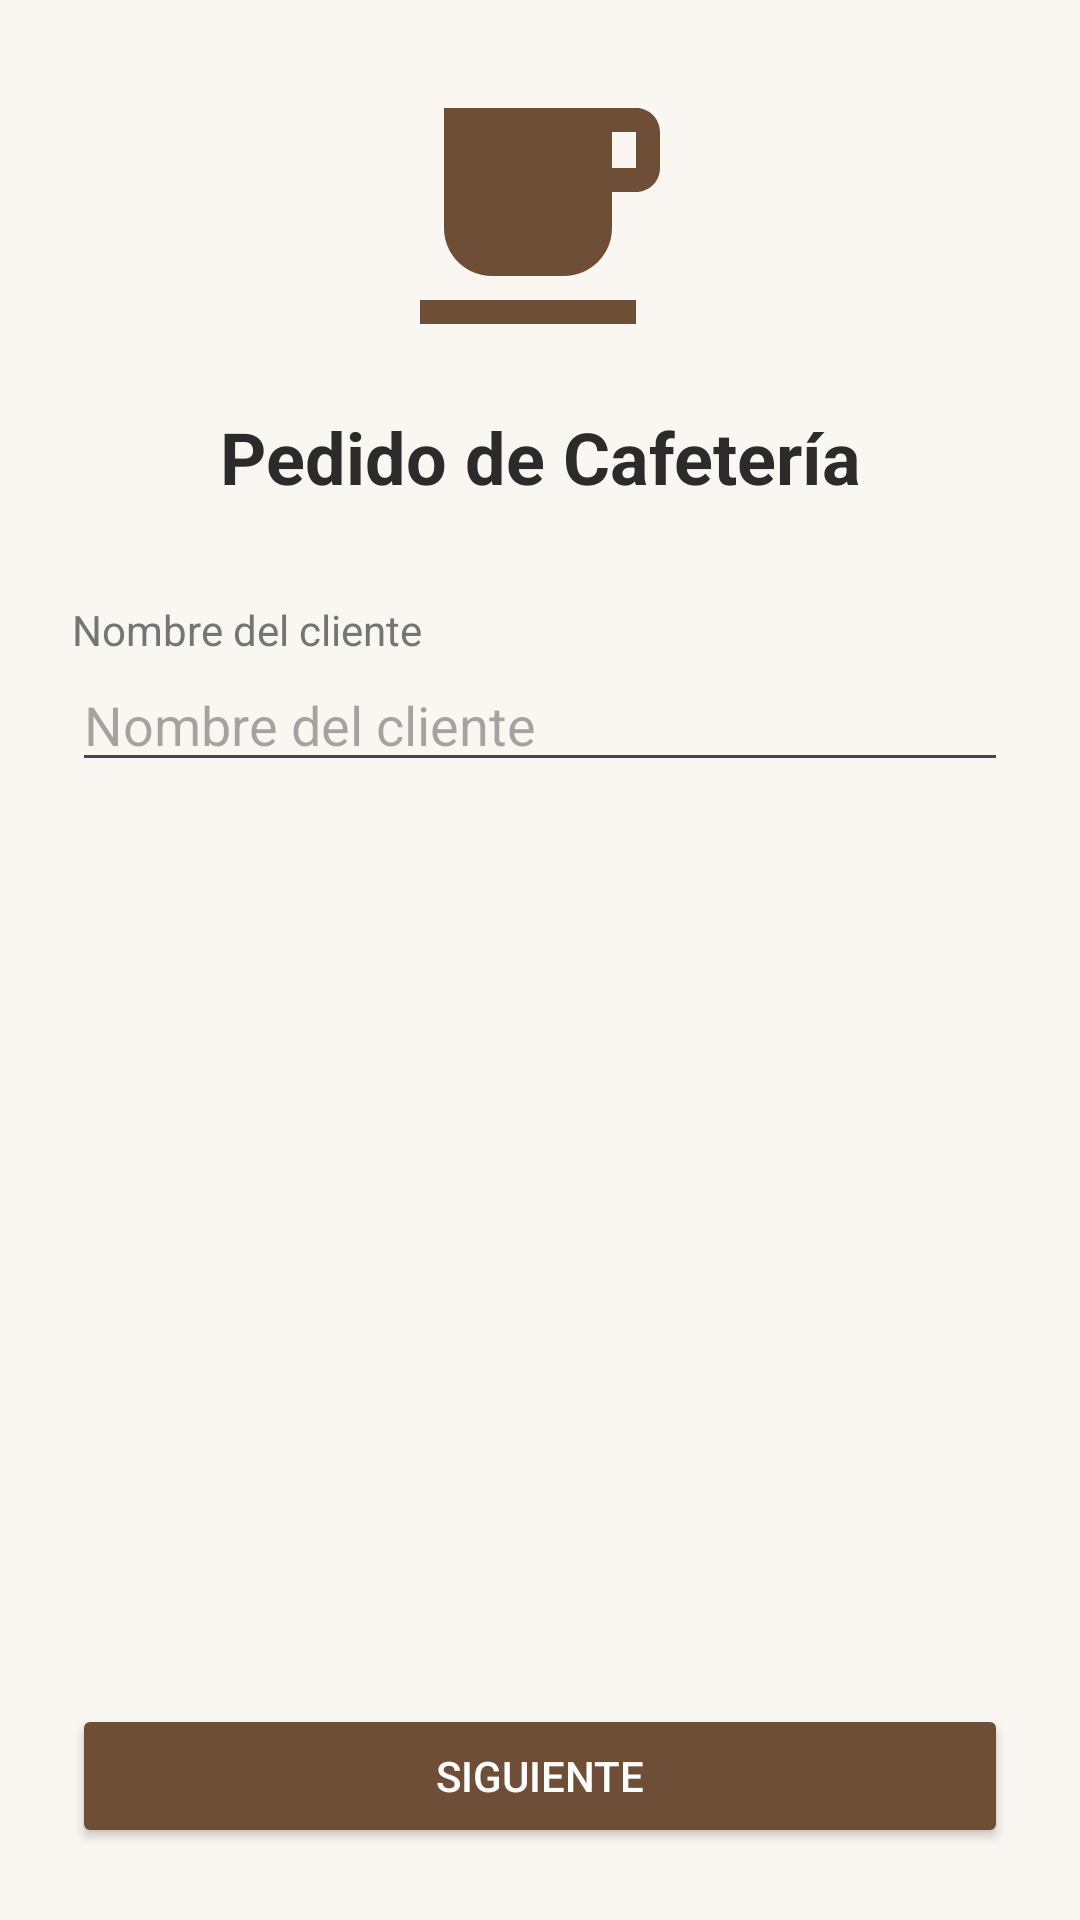

Reconstruct the res/layout file that produces this screen, plus the resources it refers to.
<!-- AndroidManifest.xml: application theme Theme.PedidoCafeteria -->
<!-- res/layout/activity_main.xml -->
<?xml version="1.0" encoding="utf-8"?>
<ScrollView xmlns:android="http://schemas.android.com/apk/res/android"
    android:layout_width="match_parent"
    android:layout_height="match_parent"
    android:background="@color/cafe_fondo"
    android:fillViewport="true">

    <LinearLayout
        android:layout_width="match_parent"
        android:layout_height="match_parent"
        android:orientation="vertical"
        android:padding="24dp">

        <ImageView
            android:layout_width="96dp"
            android:layout_height="96dp"
            android:layout_gravity="center_horizontal"
            android:contentDescription="@string/app_name"
            android:src="@drawable/ic_cafe" />

        <TextView
            android:layout_width="match_parent"
            android:layout_height="wrap_content"
            android:layout_marginTop="16dp"
            android:gravity="center"
            android:text="@string/titulo_app"
            android:textColor="@color/texto_principal"
            android:textSize="24sp"
            android:textStyle="bold" />

        <TextView
            android:layout_width="match_parent"
            android:layout_height="wrap_content"
            android:layout_marginTop="32dp"
            android:text="@string/hint_nombre"
            android:textColor="@color/texto_secundario"
            android:textSize="14sp" />

        <EditText
            android:id="@+id/etNombre"
            android:layout_width="match_parent"
            android:layout_height="wrap_content"
            android:hint="@string/hint_nombre"
            android:importantForAutofill="no"
            android:inputType="textPersonName|textCapWords"
            android:maxLines="1"
            android:textColor="@color/texto_principal" />

        
        <View
            android:layout_width="match_parent"
            android:layout_height="0dp"
            android:layout_weight="1" />

        <Button
            android:id="@+id/btnSiguiente"
            android:layout_width="match_parent"
            android:layout_height="wrap_content"
            android:layout_marginTop="24dp"
            android:backgroundTint="@color/cafe_primario"
            android:text="@string/btn_siguiente"
            android:textColor="@color/blanco" />

    </LinearLayout>
</ScrollView>
<!-- resources referenced by this layout -->
<resources>
  <color name="blanco">#FFFFFF</color>
  <color name="cafe_fondo">#FAF6F1</color>
  <color name="cafe_primario">#6F4E37</color>
  <color name="texto_principal">#2B2B2B</color>
  <color name="texto_secundario">#757575</color>
  <!-- drawable ic_cafe (drawable) -->
  <vector xmlns:android="http://schemas.android.com/apk/res/android"
      android:width="96dp"
      android:height="96dp"
      android:viewportWidth="24"
      android:viewportHeight="24">
      <path
          android:fillColor="#6F4E37"
          android:pathData="M2,21h18v-2H2M20,8h-2V5h2M20,3H4v10c0,2.21 1.79,4 4,4h6c2.21,0 4,-1.79 4,-4v-3h2c1.11,0 2,-0.89 2,-2V5C22,3.89 21.11,3 20,3Z" />
  </vector>
  <string name="app_name">Pedido de Cafetería</string>
  <string name="btn_siguiente">Siguiente</string>
  <string name="hint_nombre">Nombre del cliente</string>
  <string name="titulo_app">Pedido de Cafetería</string>
  <style name="Theme.PedidoCafeteria" parent="Base.Theme.PedidoCafeteria" />
  <style name="Base.Theme.PedidoCafeteria" parent="Theme.Material3.DayNight.NoActionBar">
          <item name="colorPrimary">@color/cafe_primario</item>
      </style>
</resources>
